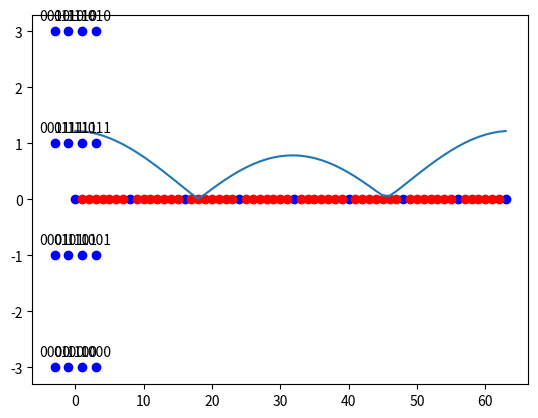
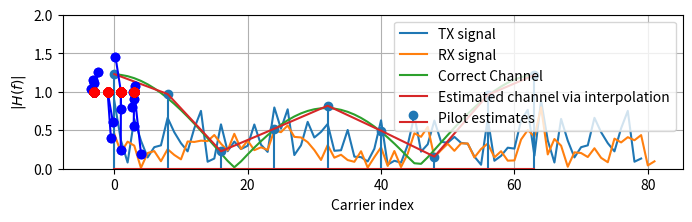

These charts were generated, in order, by the following Python code:
import scipy.io
import numpy as np
import math
import random
import matplotlib.pyplot as plt
from scipy.interpolate import interp1d


Num=64
CP=Num//4
L=3
P=8
pilotValue = 3+3j

allCarriers = np.arange(Num)
pilotCarriers = allCarriers[::Num//P]
pilotCarriers = np.hstack([pilotCarriers, np.array([allCarriers[-1]])])
P=P+1
dataCarriers = np.delete(allCarriers, pilotCarriers)
#print ("allCarriers:   %s" % allCarriers)
#print ("pilotCarriers: %s" % pilotCarriers)
#print ("dataCarriers:  %s" % dataCarriers)
plt.plot(pilotCarriers, np.zeros_like(pilotCarriers), 'bo', label='pilot')
plt.plot(dataCarriers, np.zeros_like(dataCarriers), 'ro', label='data')
plt.show()

M = 4
payloadBits_per_OFDM = len(dataCarriers)*M

mapping_table = {
    (0,0,0,0) : -3-3j,
    (0,0,0,1) : -3-1j,
    (0,0,1,0) : -3+3j,
    (0,0,1,1) : -3+1j,
    (0,1,0,0) : -1-3j,
    (0,1,0,1) : -1-1j,
    (0,1,1,0) : -1+3j,
    (0,1,1,1) : -1+1j,
    (1,0,0,0) :  3-3j,
    (1,0,0,1) :  3-1j,
    (1,0,1,0) :  3+3j,
    (1,0,1,1) :  3+1j,
    (1,1,0,0) :  1-3j,
    (1,1,0,1) :  1-1j,
    (1,1,1,0) :  1+3j,
    (1,1,1,1) :  1+1j
}

for b3 in [0, 1]:
    for b2 in [0, 1]:
        for b1 in [0, 1]:
            for b0 in [0, 1]:
                B = (b3, b2, b1, b0)
                Q = mapping_table[B]
                plt.plot(Q.real, Q.imag, 'bo')
                plt.text(Q.real, Q.imag+0.2, "".join(str(x) for x in B), ha='center')
plt.show()

demapping_table = {v : k for k, v in mapping_table.items()}
array=[]
for i in range(L):
    array.append((1/math.sqrt(2*L))*(random.random()+random.random()*1j))

channelResponse =array
H_exact = np.fft.fft(channelResponse, Num)
plt.plot(allCarriers, abs(H_exact))
plt.show()
SNRdb = 20 

bits = np.random.binomial(n=1, p=0.5, size=(payloadBits_per_OFDM, ))
print ("Bits count: ", len(bits))
print ("Mean: ", np.mean(bits))

def SP(bits):
    return bits.reshape((len(dataCarriers), M))
bits_SP = SP(bits)

def Mapping(bits):
    return np.array([mapping_table[tuple(b)] for b in bits])
QAM = Mapping(bits_SP)

def OFDM_symbol(QAM_payload):
    symbol = np.zeros(Num, dtype=complex)
    symbol[pilotCarriers] = pilotValue 
    symbol[dataCarriers] = QAM_payload
    return symbol
OFDM_data = OFDM_symbol(QAM)

def IDFT(OFDM_data):
    return np.fft.ifft(OFDM_data)
OFDM_time = IDFT(OFDM_data)

def addCP(OFDM_time):
    cp = OFDM_time[-CP:]               
    return np.hstack([cp, OFDM_time]) 
OFDM_withCP = addCP(OFDM_time)

def channel(signal):
    convolved = np.convolve(signal, channelResponse)
    signal_power = np.mean(abs(convolved**2))
    sigma2 = signal_power * 10**(-SNRdb/10)
    noise = np.sqrt(sigma2/2) * (np.random.randn(*convolved.shape)+1j*np.random.randn(*convolved.shape))
    return convolved + noise
OFDM_TX = OFDM_withCP
OFDM_RX = channel(OFDM_TX)
plt.figure(figsize=(8,2))
plt.plot(abs(OFDM_TX), label='TX signal')
plt.plot(abs(OFDM_RX), label='RX signal')
plt.legend(fontsize=10)
plt.xlabel('Time'); plt.ylabel('$|x(t)|$');
plt.grid(True);
plt.show()

def removeCP(signal):
    return signal[CP:(CP+Num)]
OFDM_RX_noCP = removeCP(OFDM_RX)

def DFT(OFDM_RX):
    return np.fft.fft(OFDM_RX)
OFDM_demod = DFT(OFDM_RX_noCP)

def channelEstimate(OFDM_demod):
    pilots = OFDM_demod[pilotCarriers]  # extract the pilot values from the RX signal
    Hest_at_pilots = pilots / pilotValue # divide by the transmitted pilot values
    # Perform interpolation between the pilot carriers to get an estimate
    # of the channel in the data carriers. Here, we interpolate absolute value and phase 
    # separately
    Hest_abs = scipy.interpolate.interp1d(pilotCarriers, abs(Hest_at_pilots), kind='linear')(allCarriers)
    Hest_phase = scipy.interpolate.interp1d(pilotCarriers, np.angle(Hest_at_pilots), kind='linear')(allCarriers)
    Hest = Hest_abs * np.exp(1j*Hest_phase)
    
    plt.plot(allCarriers, abs(H_exact), label='Correct Channel')
    plt.stem(pilotCarriers, abs(Hest_at_pilots), label='Pilot estimates')
    plt.plot(allCarriers, abs(Hest), label='Estimated channel via interpolation')
    plt.grid(True); plt.xlabel('Carrier index'); plt.ylabel('$|H(f)|$'); plt.legend(fontsize=10)
    plt.ylim(0,2)
    plt.show()
    return Hest
Hest = channelEstimate(OFDM_demod)

def equalize(OFDM_demod, Hest):
    return OFDM_demod / Hest
equalized_Hest = equalize(OFDM_demod, Hest)

def get_payload(equalized):
    return equalized[dataCarriers]
QAM_est = get_payload(equalized_Hest)
plt.plot(QAM_est.real, QAM_est.imag, 'bo');
plt.show()

def Demapping(QAM):
    constellation = np.array([x for x in demapping_table.keys()])
    dists = abs(QAM.reshape((-1,1)) - constellation.reshape((1,-1)))
    const_index = dists.argmin(axis=1)
    hardDecision = constellation[const_index]
    return np.vstack([demapping_table[C] for C in hardDecision]), hardDecision

PS_est, hardDecision = Demapping(QAM_est)
for qam, hard in zip(QAM_est, hardDecision):
    plt.plot([qam.real, hard.real], [qam.imag, hard.imag], 'b-o');
    plt.plot(hardDecision.real, hardDecision.imag, 'ro')
plt.show()

def PS(bits):
    return bits.reshape((-1,))
bits_est = PS(PS_est)

print ("Obtained Bit error rate: ", np.sum(abs(bits-bits_est))/len(bits))
